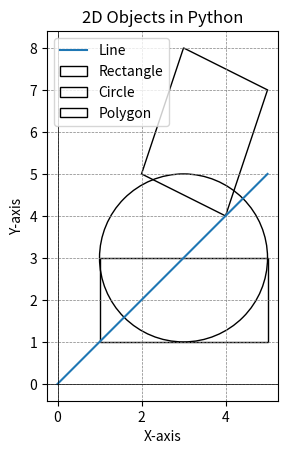

Write Python code to recreate this figure.
import matplotlib.pyplot as plt
import numpy as np
def draw_line(x1, y1, x2, y2):
    plt.plot([x1, x2], [y1, y2], label = "Line")
def draw_rectangle(x, y, width, height):
    rectangle = plt.Rectangle((x, y), width, height, fill = False, label = "Rectangle")
    plt.gca().add_patch(rectangle)
def draw_circle(x, y, radius):
    circle = plt.Circle((x, y), radius, fill = False, label = "Circle")
    plt.gca().add_patch(circle)
def draw_polygon(vertices):
    polygon = plt.Polygon(vertices, fill = False, closed = True, label = "Polygon")
    plt.gca().add_patch(polygon)
def create_2d_objects():
    draw_line(0,0,5,5)
    draw_rectangle(1,1,4,2)
    draw_circle(3,3,2)
    vertices = [(2,5), (3,8), (5,7), (4,4)]
    draw_polygon(vertices)
    plt.gca().set_aspect('equal', adjustable = 'box')
    plt.axhline(0, color = 'black', linewidth = 0.5)
    plt.axvline(0, color = 'black', linewidth = 0.5)
    plt.grid(color = 'gray', linestyle = '--', linewidth = 0.5)
    plt.legend(loc = "upper left")
    plt.title("2D Objects in Python")
    plt.xlabel("X-axis")
    plt.ylabel("Y-axis")
    plt.show()
create_2d_objects()
